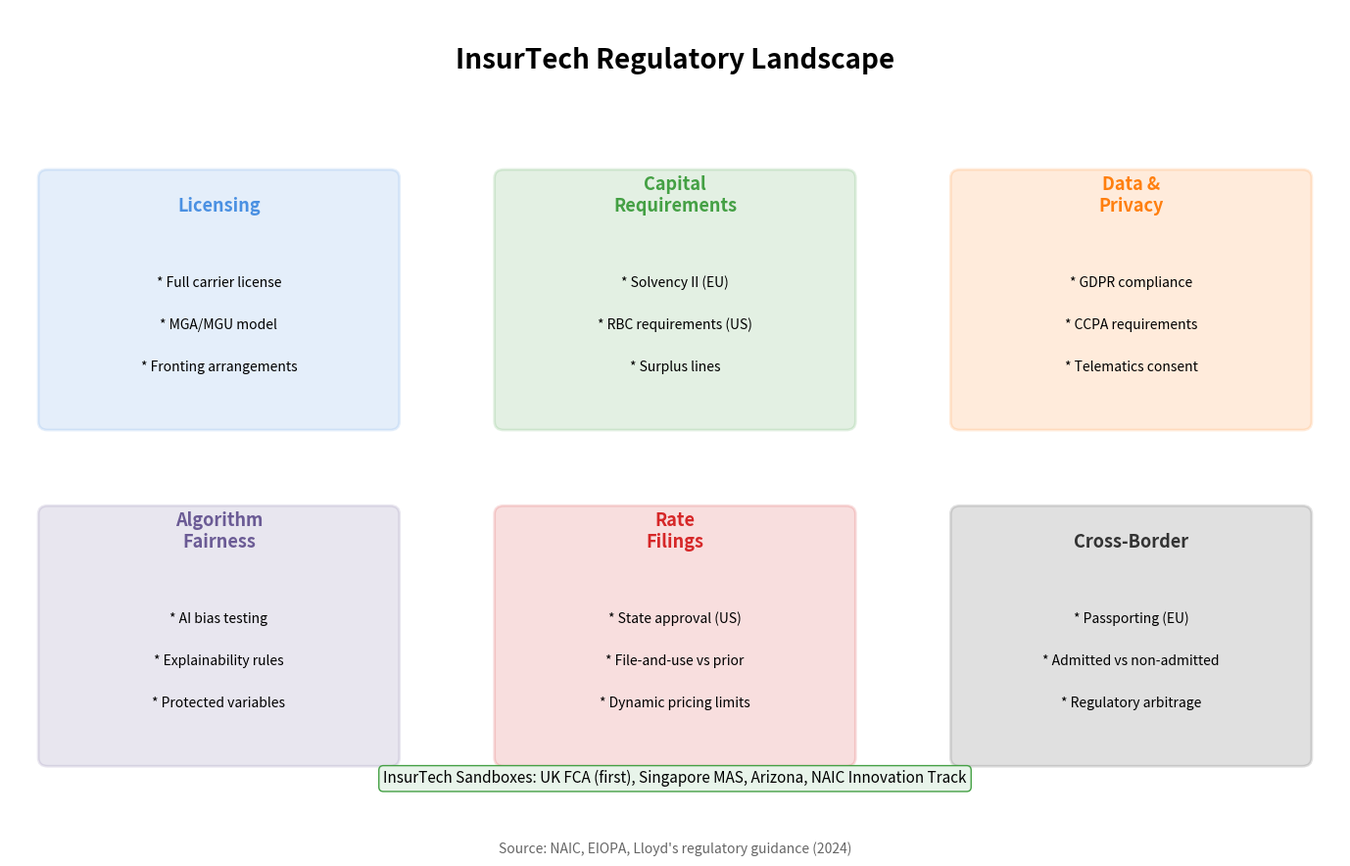

Reproduce this figure in Python. (Note: this script raises an exception after producing the figure.)
"""
Insurance Regulation
Shows regulatory landscape for InsurTech

Output: insurance_regulation.pdf
Module: module_01_fintech
Lesson: 9 - InsurTech
"""

from pathlib import Path
import matplotlib.pyplot as plt
import matplotlib.patches as mpatches
import numpy as np

CHART_METADATA = {
    'title': 'Insurance Regulation',
    'module': 'module_01_fintech',
    'lesson': 9,
    'url': 'https://github.com/Digital-AI-Finance/digital-finance/tree/main/module_01_fintech/figures/insurance_regulation'
}

plt.rcParams.update({
    'font.size': 14,
    'axes.labelsize': 14,
})

def create_chart():
    """Create insurance regulation diagram"""
    fig, ax = plt.subplots(figsize=(14, 9))
    ax.set_xlim(0, 14)
    ax.set_ylim(0, 10)
    ax.axis('off')

    # Title
    ax.text(7, 9.3, 'InsurTech Regulatory Landscape', fontsize=20, fontweight='bold', ha='center')

    # Regulatory areas
    areas = [
        {
            'name': 'Licensing',
            'x': 2.2, 'y': 6.5,
            'color': '#4A90E2',
            'points': ['Full carrier license', 'MGA/MGU model', 'Fronting arrangements'],
        },
        {
            'name': 'Capital\nRequirements',
            'x': 7, 'y': 6.5,
            'color': '#44A044',
            'points': ['Solvency II (EU)', 'RBC requirements (US)', 'Surplus lines'],
        },
        {
            'name': 'Data &\nPrivacy',
            'x': 11.8, 'y': 6.5,
            'color': '#FF7F0E',
            'points': ['GDPR compliance', 'CCPA requirements', 'Telematics consent'],
        },
        {
            'name': 'Algorithm\nFairness',
            'x': 2.2, 'y': 2.5,
            'color': '#6B5B95',
            'points': ['AI bias testing', 'Explainability rules', 'Protected variables'],
        },
        {
            'name': 'Rate\nFilings',
            'x': 7, 'y': 2.5,
            'color': '#D62728',
            'points': ['State approval (US)', 'File-and-use vs prior', 'Dynamic pricing limits'],
        },
        {
            'name': 'Cross-Border',
            'x': 11.8, 'y': 2.5,
            'color': '#333333',
            'points': ['Passporting (EU)', 'Admitted vs non-admitted', 'Regulatory arbitrage'],
        },
    ]

    for area in areas:
        # Box
        box = mpatches.FancyBboxPatch((area['x']-1.8, area['y']-1.4), 3.6, 2.9,
                                       boxstyle='round,pad=0.1',
                                       facecolor=area['color'], alpha=0.15,
                                       edgecolor=area['color'], lw=2)
        ax.add_patch(box)
        ax.text(area['x'], area['y']+1.1, area['name'], ha='center',
               fontsize=13, fontweight='bold', color=area['color'])

        for i, point in enumerate(area['points']):
            ax.text(area['x'], area['y']+0.2-i*0.5, f'* {point}', ha='center', fontsize=10)

    # Regulatory sandboxes note
    sandbox = "InsurTech Sandboxes: UK FCA (first), Singapore MAS, Arizona, NAIC Innovation Track"
    ax.text(7, 0.8, sandbox, ha='center', fontsize=11,
           bbox=dict(boxstyle='round', facecolor='#E8F4EA', edgecolor='#44A044'))

    # Source
    fig.text(0.5, 0.02, 'Source: NAIC, EIOPA, Lloyd\'s regulatory guidance (2024)',
            fontsize=10, ha='center', style='italic', color='#666666')

    plt.tight_layout()

    output_path = Path(__file__).parent / 'insurance_regulation.pdf'
    plt.savefig(output_path, format='pdf', dpi=300, bbox_inches='tight')
    plt.close()
    print(f"Chart saved to: {output_path}")
    return output_path

if __name__ == '__main__':
    create_chart()
